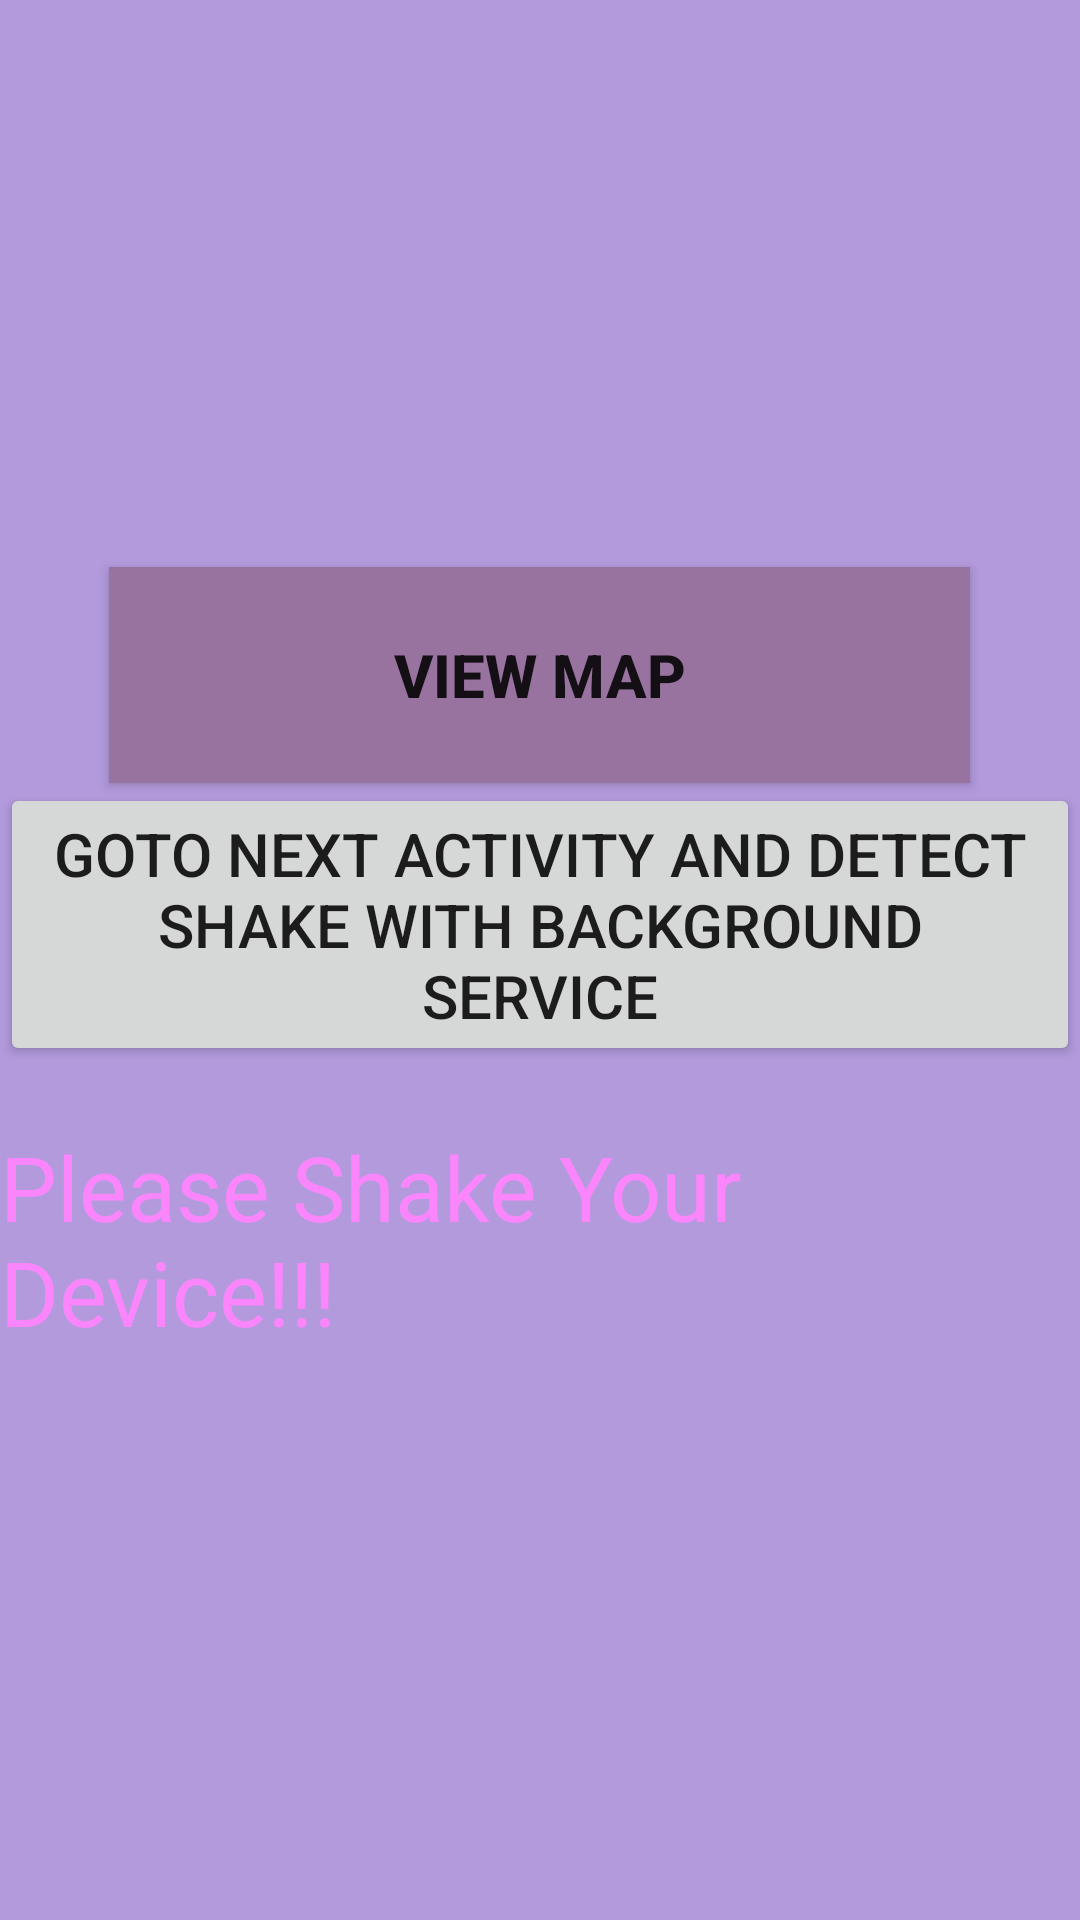

Here is an Android app screen rendered from its layout file. Give the layout XML and the strings, colors and styles it references.
<!-- AndroidManifest.xml: application theme Theme.SMProject -->
<!-- res/layout/activity_main.xml -->
<?xml version="1.0" encoding="utf-8"?>
<androidx.constraintlayout.widget.ConstraintLayout xmlns:android="http://schemas.android.com/apk/res/android"
    xmlns:app="http://schemas.android.com/apk/res-auto"
    xmlns:tools="http://schemas.android.com/tools"
    android:layout_width="match_parent"
    android:layout_height="match_parent"
    tools:context=".MainActivity">

    <LinearLayout
        android:layout_width="0dp"
        android:layout_height="0dp"
        android:background="#B29ADC"
        android:gravity="center"
        android:orientation="vertical"
        app:layout_constraintBottom_toBottomOf="parent"
        app:layout_constraintEnd_toEndOf="parent"
        app:layout_constraintHorizontal_bias="0.45"
        app:layout_constraintStart_toStartOf="parent"
        app:layout_constraintTop_toTopOf="parent">

        <Button
            android:id="@+id/btn"
            android:layout_width="287dp"
            android:layout_height="72dp"
            android:background="#98739F"
            android:gravity="center|center_horizontal|center_vertical"
            android:text="View Map"
            android:textSize="20sp"
            android:textStyle="bold" />






        <Button
            android:layout_width="wrap_content"
            android:layout_height="wrap_content"
            android:id="@+id/btn2"
            android:textSize="20sp"
            android:text="Goto Next Activity and detect shake with background service"/>

        <TextView
            android:layout_width="wrap_content"
            android:layout_height="wrap_content"
            android:id="@+id/tvShake"
            android:layout_marginTop="20dp"
            android:textSize="30sp"
            android:textColor="@color/colorAccent"
            android:text="Please Shake Your Device!!!"
            app:layout_constraintBottom_toBottomOf="parent"
            app:layout_constraintLeft_toLeftOf="parent"
            app:layout_constraintRight_toRightOf="parent"
            app:layout_constraintTop_toTopOf="parent" />

    </LinearLayout>
</androidx.constraintlayout.widget.ConstraintLayout>
<!-- resources referenced by this layout -->
<resources>
  <color name="colorAccent">#FFFB86FC</color>
  <style name="Theme.SMProject" parent="Theme.MaterialComponents.DayNight.DarkActionBar">
          
          <item name="colorPrimary">@color/purple_500</item>
          <item name="colorPrimaryVariant">@color/purple_700</item>
          <item name="colorOnPrimary">@color/white</item>
          
          <item name="colorSecondary">@color/teal_200</item>
          <item name="colorSecondaryVariant">@color/teal_700</item>
          <item name="colorOnSecondary">@color/black</item>
          
          <item name="android:statusBarColor" tools:targetApi="l">?attr/colorPrimaryVariant</item>
          
      </style>
  <color name="purple_500">#FF6200EE</color>
  <color name="purple_700">#FF3700B3</color>
  <color name="white">#FFFFFFFF</color>
  <color name="teal_200">#FF03DAC5</color>
  <color name="teal_700">#FF018786</color>
  <color name="black">#FF000000</color>
</resources>
